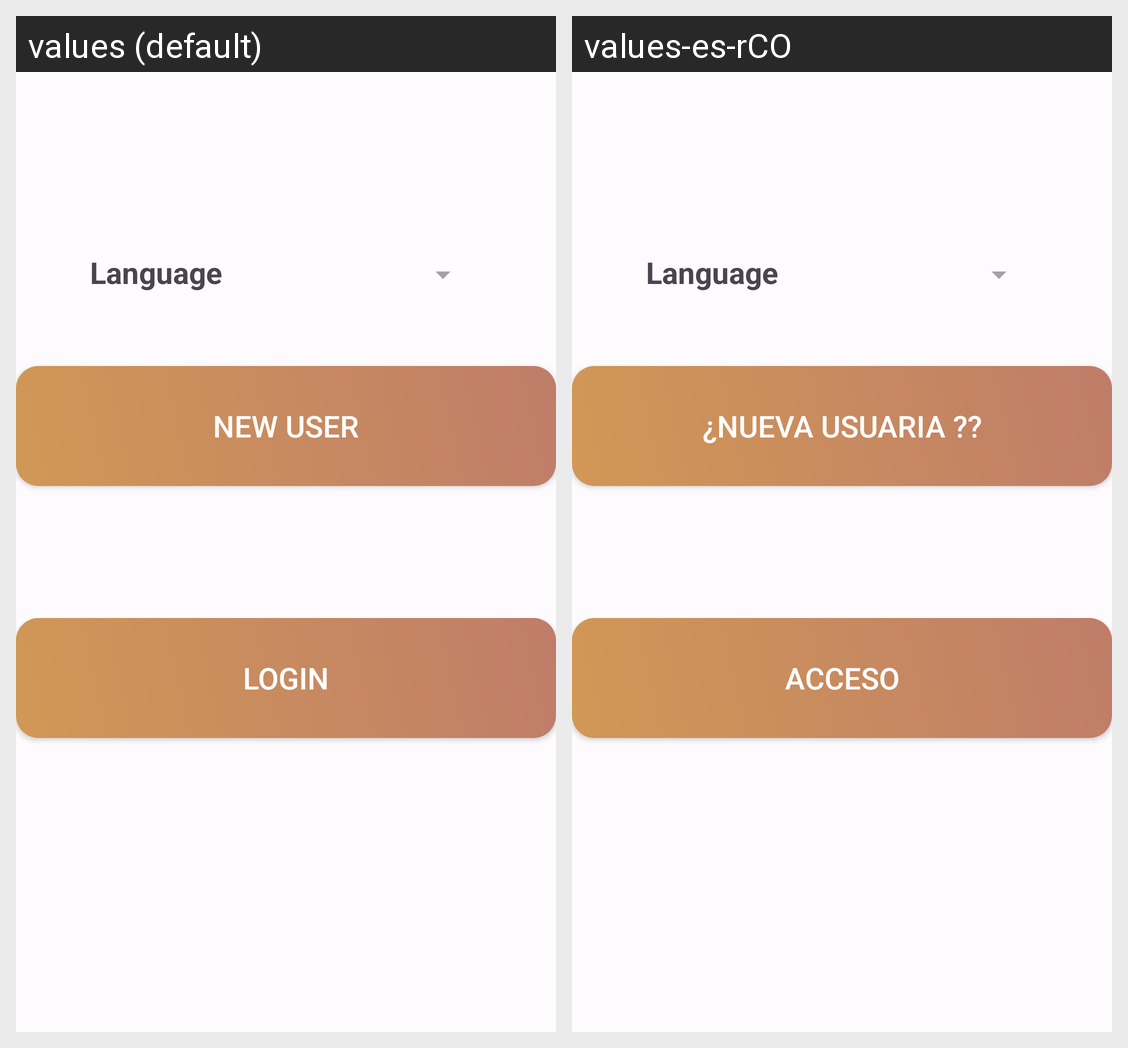

Here is an Android app screen in its default locale and in the app's own translations. Write out the translated-string differences for the strings that appear on this screen.
Android screen res/layout/activity_login_register_option.xml rendered under 2 locales, left to right: values (default), values-es-rCO. Device: Nexus 5 (rendered at 1080×1920; each locale shown at half size, 540×960, under a caption strip naming it); theme Theme.Prac10FoodOrdering.
Strings drawn on this screen, with the default value and each locale's value (text and hints the layout hard-codes, and strings that could not be matched under every locale, appear in the picture but are not listed):

login
  values: Login
  values-es-rCO: acceso

New_user
  values: New User
  values-es-rCO: ¿Nueva usuaria ??
